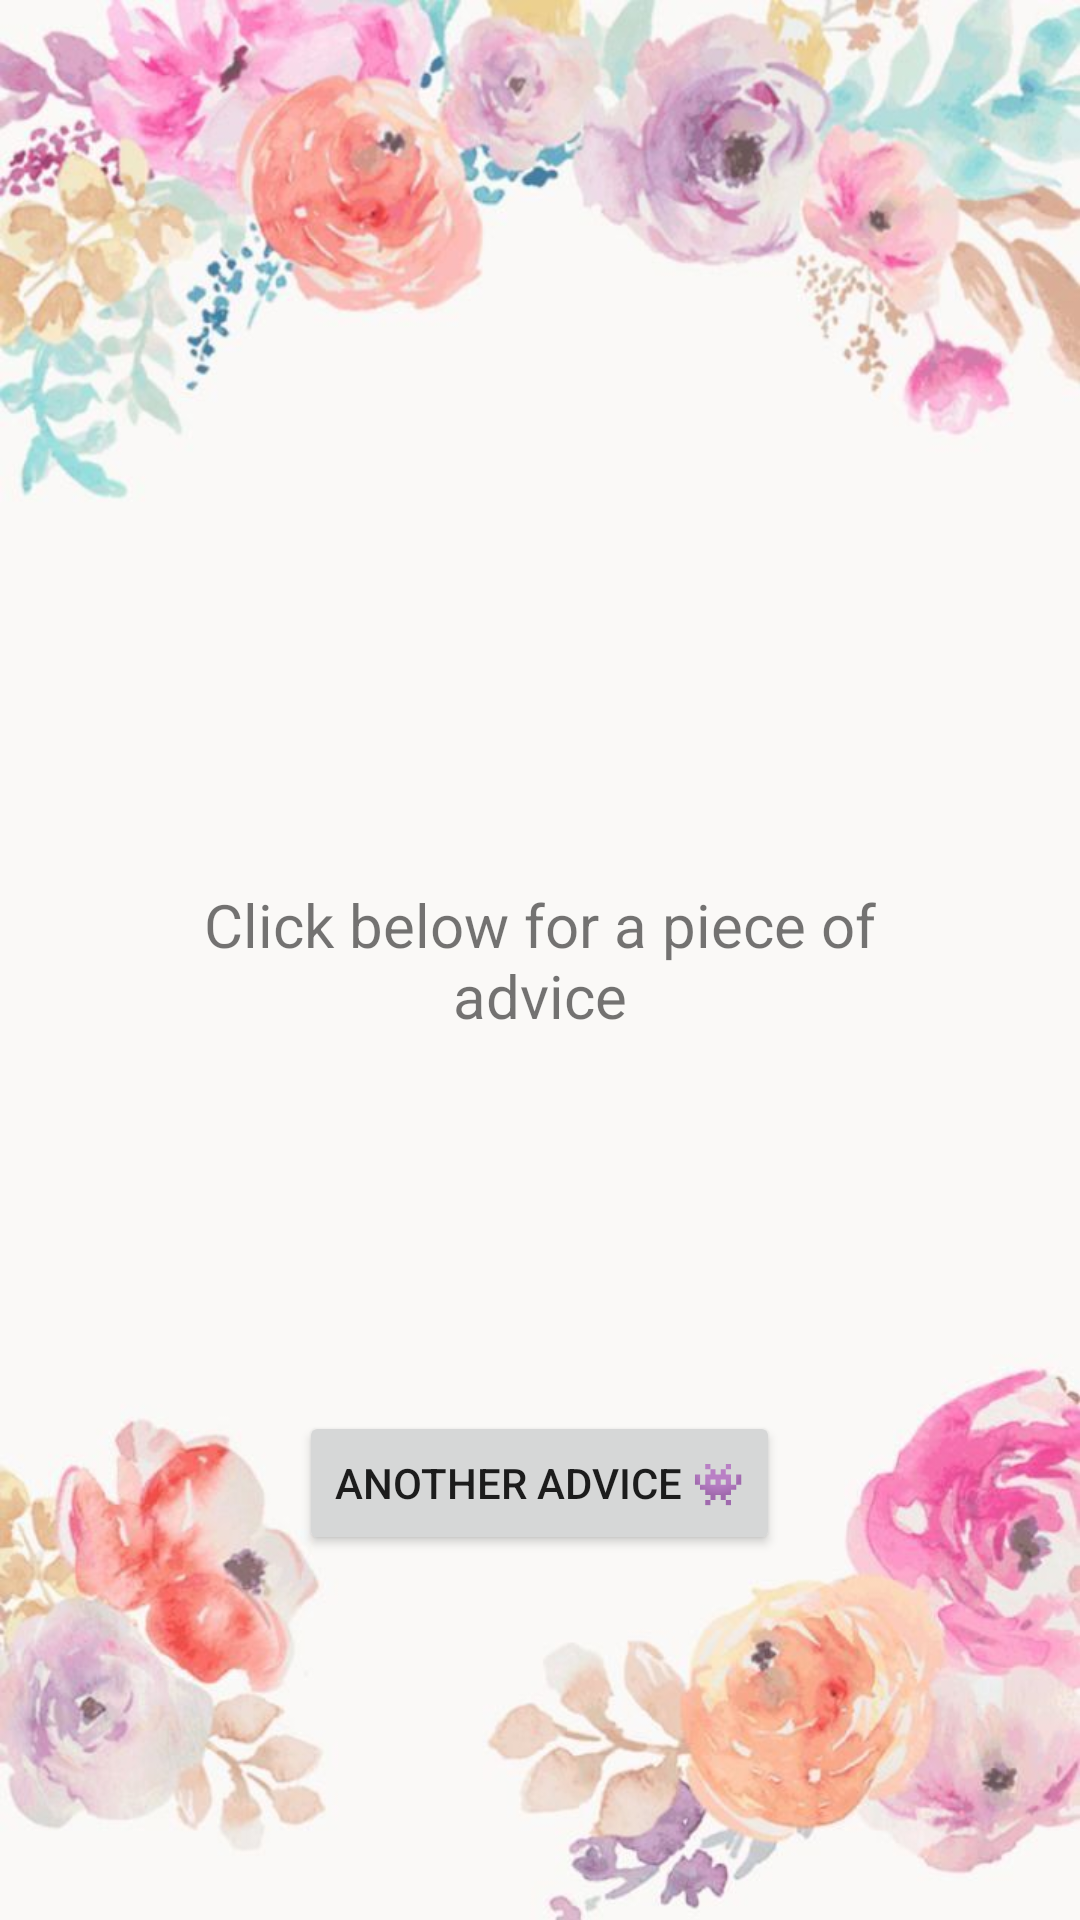

The Android layout XML behind this screen, and the referenced resources:
<!-- AndroidManifest.xml: application theme AppTheme -->
<!-- res/layout/fragment_advice.xml -->
<?xml version="1.0" encoding="utf-8"?>
<RelativeLayout xmlns:android="http://schemas.android.com/apk/res/android"
    xmlns:app="http://schemas.android.com/apk/res-auto"
    android:layout_width="match_parent"
    android:layout_height="match_parent"
    android:background="@drawable/bg">

    <TextView
        android:layout_margin="45dp"
        android:id="@+id/text_advice"
        android:text="@string/click_below_for_a_piece_of_advice"
        android:layout_width="match_parent"
        android:layout_height="wrap_content"
        android:layout_centerVertical="true"
        android:layout_centerHorizontal="true"
        android:textAlignment="center"
        android:textSize="20sp"
         />
    <Button
        android:id="@+id/update_advice_button"
        android:layout_width="wrap_content"
        android:layout_height="wrap_content"
        android:text="@string/another_advice"
        android:layout_centerHorizontal="true"
        android:layout_marginTop="80dp"
        android:layout_below="@+id/text_advice"/>

</RelativeLayout>
<!-- resources referenced by this layout -->
<resources>
  <!-- drawable bg: png bitmap (drawable, 55720 bytes) -->
  <string name="another_advice">Another advice 👾</string>
  <string name="click_below_for_a_piece_of_advice">Click below for a piece of advice</string>
  <style name="AppTheme" parent="Theme.AppCompat.Light.NoActionBar">
          
          <item name="colorPrimary">@color/colorPrimary</item>
          <item name="colorPrimaryDark">@color/colorPrimaryDark</item>
          <item name="colorAccent">@color/colorAccent</item>
      </style>
  <color name="colorPrimary">#7B6D8D</color>
  <color name="colorPrimaryDark">#493657</color>
  <color name="colorAccent">#CE7DA5</color>
</resources>
